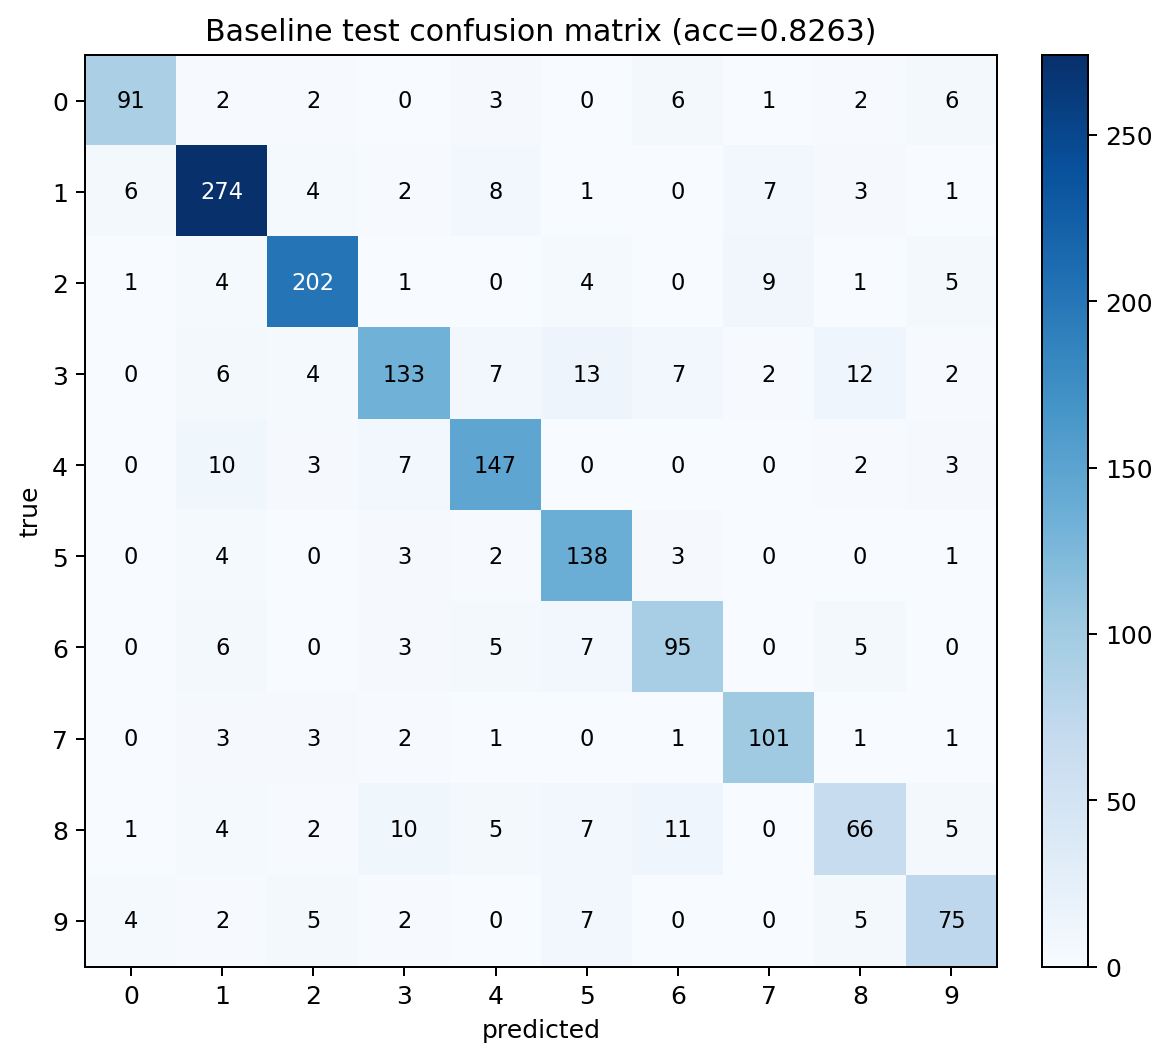

Values plotted in this chart, from the file beside it:
, pred_0, pred_1, pred_2, pred_3, pred_4, pred_5, pred_6, pred_7, pred_8, pred_9
true_0, 91, 2, 2, 0, 3, 0, 6, 1, 2, 6
true_1, 6, 274, 4, 2, 8, 1, 0, 7, 3, 1
true_2, 1, 4, 202, 1, 0, 4, 0, 9, 1, 5
true_3, 0, 6, 4, 133, 7, 13, 7, 2, 12, 2
true_4, 0, 10, 3, 7, 147, 0, 0, 0, 2, 3
true_5, 0, 4, 0, 3, 2, 138, 3, 0, 0, 1
true_6, 0, 6, 0, 3, 5, 7, 95, 0, 5, 0
true_7, 0, 3, 3, 2, 1, 0, 1, 101, 1, 1
true_8, 1, 4, 2, 10, 5, 7, 11, 0, 66, 5
true_9, 4, 2, 5, 2, 0, 7, 0, 0, 5, 75
